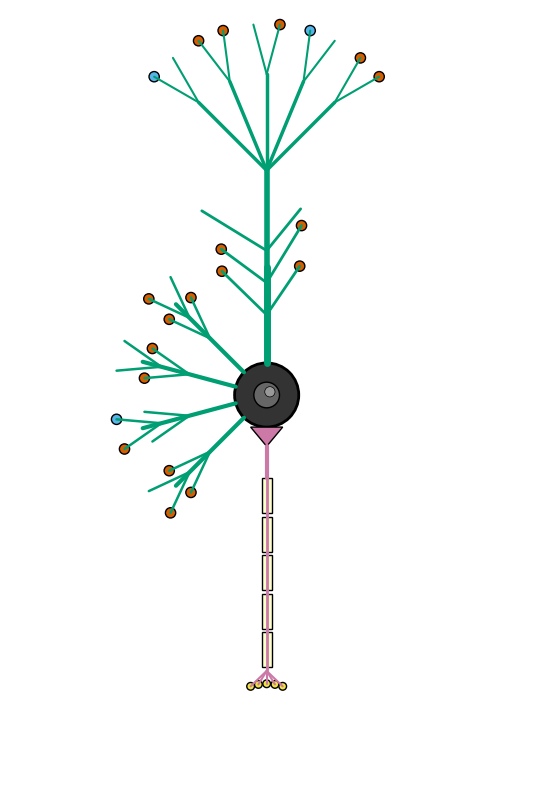
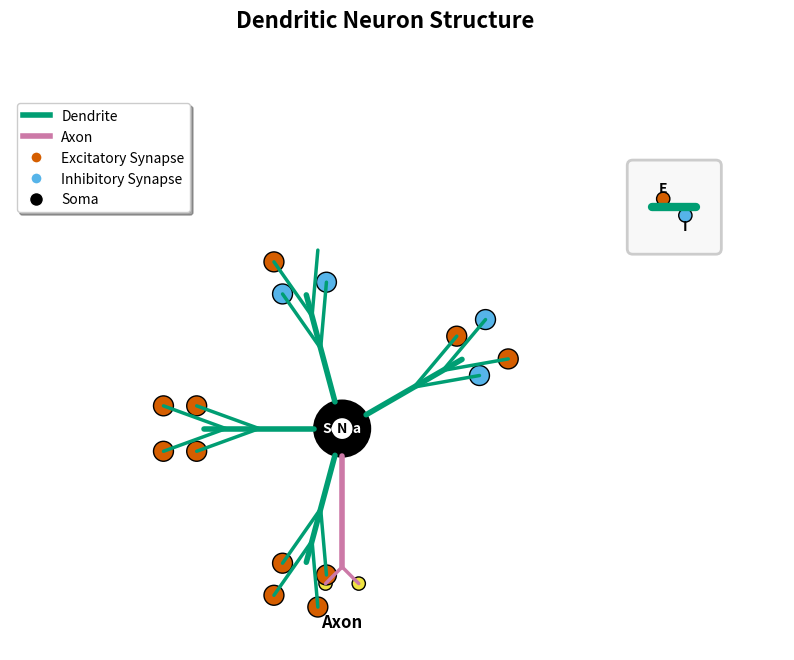

The script that saved these images, in order:
#!/usr/bin/env python3
"""
Script to regenerate the original dendritic diagram that was lost.
This recreates the professional dendritic neuron diagram from the deleted generate_documentation_figures.py file.
"""

import numpy as np
import matplotlib.pyplot as plt
from matplotlib.patches import FancyBboxPatch, Circle, Rectangle
import matplotlib.patches as patches
import matplotlib.patheffects as pe

# Professional color palette (from the deleted styles.py)
COLORS = {
    # Primary neural component colors
    'excitatory': '#D55E00',    # Orange (excitatory synapses/neurons)
    'inhibitory': '#56B4E9',    # Sky blue (inhibitory synapses/neurons)
    'soma': '#000000',          # Black (cell body)
    'dendrite': '#009E73',      # Green (dendritic branches)
    'axon': '#CC79A7',          # Pink (axonal projections)
    'synapse': '#F0E442',       # Yellow (synaptic terminals)

    # Interface and flow colors
    'arrow': '#0072B2',         # Blue (arrows and connections)
    'text': '#000000',          # Black (primary text)
    'text_secondary': '#666666', # Dark gray (secondary text)
    'text_light': '#999999',    # Light gray (annotations)

    # Background and interface
    'bg': '#FFFFFF',            # White (background)
    'bg_light': '#F8F8F8',      # Very light gray (backgrounds)
    'bg_medium': '#E8E8E8',     # Light gray (panels)
    'border': '#CCCCCC',        # Light gray (borders)

    # Semantic colors
    'success': '#27AE60',       # Green (success states)
    'warning': '#F39C12',       # Orange (warnings)
    'error': '#E74C3C',         # Red (errors)
    'info': '#3498DB',          # Blue (information)
}

# Font sizes
FONT_SIZES = {
    'title': 16,
    'subtitle': 14,
    'body': 12,
    'small': 10,
    'tiny': 8,
}

def create_shadow_effect(alpha=0.3, offset=(2, -2)):
    """Create a shadow effect for text."""
    return [pe.withStroke(linewidth=3, foreground='white', alpha=alpha),
            pe.SimplePatchShadow(offset=offset, alpha=alpha)]

def text(ax, x, y, text_str, size='body', weight='normal', ha='left', va='bottom', color=None, **kwargs):
    """Add text with consistent styling."""
    if color is None:
        color = COLORS['text']

    fontsize = FONT_SIZES.get(size, 12)

    ax.text(x, y, text_str, fontsize=fontsize, weight=weight,
            ha=ha, va=va, color=color, **kwargs)

def neuron(ax, center, kind='E', radius=0.3, label=None, shadow_preset='soft'):
    """Draw a neuron with professional styling."""
    x, y = center

    # Color based on neuron type
    if kind == 'E':
        color = COLORS['excitatory']
    elif kind == 'I':
        color = COLORS['inhibitory']
    elif kind == 'S':
        color = COLORS['soma']
    else:
        color = COLORS['soma']

    # Draw main circle
    circle = Circle((x, y), radius, facecolor=color, edgecolor='black', linewidth=2)
    ax.add_patch(circle)

    # Add label if provided
    if label:
        text(ax, x, y, label, size='small', weight='bold', ha='center', va='center', color='white')

    return circle

def draw_dendrite_branch(ax, start_pos, length, angle, linewidth=3, shadow_preset='soft'):
    """Draw a dendritic branch."""
    angle_rad = np.radians(angle)
    end_pos = (start_pos[0] + length * np.cos(angle_rad),
               start_pos[1] + length * np.sin(angle_rad))

    line = ax.plot([start_pos[0], end_pos[0]], [start_pos[1], end_pos[1]],
                   color=COLORS['dendrite'], linewidth=linewidth, solid_capstyle='round')

    return line, end_pos

def draw_synapse(ax, pos, synapse_type='E', size=0.15, shadow_preset='soft'):
    """Draw a synapse."""
    x, y = pos

    if synapse_type == 'E':
        color = COLORS['excitatory']
    else:
        color = COLORS['inhibitory']

    circle = Circle((x, y), size, facecolor=color, edgecolor='black', linewidth=1)
    ax.add_patch(circle)

    return circle

def professional_box(ax, center, width, height, facecolor=None, edgecolor=None,
                    label=None, shadow_preset='soft'):
    """Create a professional box with styling."""
    if facecolor is None:
        facecolor = COLORS['bg_light']
    if edgecolor is None:
        edgecolor = COLORS['border']

    x, y = center
    box = FancyBboxPatch((x - width/2, y - height/2), width, height,
                         boxstyle="round,pad=0.1",
                         facecolor=facecolor, edgecolor=edgecolor, linewidth=2)
    ax.add_patch(box)

    if label:
        text(ax, x, y, label, size='body', weight='bold', ha='center', va='center')

    return box

def save_figure(fig, filename, dpi=300):
    """Save figure in both PNG and SVG formats."""
    fig.savefig(f"{filename}.png", dpi=dpi, bbox_inches='tight', facecolor='white')
    fig.savefig(f"{filename}.svg", bbox_inches='tight', facecolor='white')

def create_clean_dendritic_neuron(output_file="clean_dendritic_diagram"):
    """
    Create a professional, anatomically correct dendritic neuron diagram.
    Perfect for first page or minimal presentation.
    """
    # Set random seed for reproducible diagram generation
    np.random.seed(42)

    fig, ax = plt.subplots(figsize=(8, 10))

    # Central soma - positioned in the center
    soma_x, soma_y = 0, 0
    soma_radius = 0.5

    # Draw soma with gradient effect
    soma_circle = Circle((soma_x, soma_y), soma_radius,
                        facecolor='#333333', edgecolor='black', linewidth=2)
    ax.add_patch(soma_circle)

    # Nucleus
    nucleus = Circle((soma_x, soma_y), 0.2,
                    facecolor='#666666',
                    edgecolor='black',
                    linewidth=1)
    ax.add_patch(nucleus)

    # Nucleolus
    nucleolus = Circle((soma_x + 0.05, soma_y + 0.05), 0.08,
                      facecolor='#999999',
                      edgecolor='black',
                      linewidth=0.5)
    ax.add_patch(nucleolus)

    # APICAL DENDRITES (top) - Main dendritic tree
    # Main apical dendrite trunk
    apical_start = (soma_x, soma_y + soma_radius)
    apical_mid = (soma_x, soma_y + 2.0)
    apical_end = (soma_x, soma_y + 3.5)

    # Draw main apical trunk with tapering
    points = np.array([apical_start, apical_mid, apical_end])
    widths = [5, 4, 3]
    for i in range(len(points)-1):
        ax.plot([points[i][0], points[i+1][0]], [points[i][1], points[i+1][1]],
               color=COLORS['dendrite'], linewidth=widths[i], solid_capstyle='round')

    # Apical tuft - branching at the top
    tuft_angles = [-45, -22.5, 0, 22.5, 45]
    for angle in tuft_angles:
        angle_rad = np.radians(angle)
        start = apical_end
        length = 1.5
        end = (start[0] + length * np.sin(angle_rad),
               start[1] + length * np.cos(angle_rad))

        # Primary tuft branch
        ax.plot([start[0], end[0]], [start[1], end[1]],
               color=COLORS['dendrite'], linewidth=2.5, solid_capstyle='round')

        # Secondary tuft branches
        for sub_angle_offset in [-15, 15]:
            sub_angle = angle + sub_angle_offset
            sub_angle_rad = np.radians(sub_angle)
            sub_length = 0.8
            sub_end = (end[0] + sub_length * np.sin(sub_angle_rad),
                      end[1] + sub_length * np.cos(sub_angle_rad))

            ax.plot([end[0], sub_end[0]], [end[1], sub_end[1]],
                   color=COLORS['dendrite'], linewidth=1.5, solid_capstyle='round')

            # Add synapses on tuft branches
            if np.random.random() < 0.7:
                synapse_type = 'E' if np.random.random() < 0.8 else 'I'
                draw_synapse(ax, sub_end, synapse_type=synapse_type,
                           size=0.08, shadow_preset='soft')

    # Oblique dendrites (branching from apical trunk)
    oblique_positions = [0.3, 0.5, 0.7]
    for pos_ratio in oblique_positions:
        branch_point = (soma_x, soma_y + soma_radius + pos_ratio * 2.5)
        for side in [-1, 1]:
            angle = side * np.random.uniform(30, 60)
            angle_rad = np.radians(angle)
            length = np.random.uniform(0.8, 1.2)
            end = (branch_point[0] + length * np.sin(angle_rad),
                  branch_point[1] + length * np.cos(angle_rad))

            ax.plot([branch_point[0], end[0]], [branch_point[1], end[1]],
                   color=COLORS['dendrite'], linewidth=2, solid_capstyle='round')

            # Add synapse
            if np.random.random() < 0.6:
                synapse_type = 'E' if np.random.random() < 0.75 else 'I'
                draw_synapse(ax, end, synapse_type=synapse_type,
                           size=0.08, shadow_preset='soft')

    # BASAL DENDRITES (radiating from soma sides)
    basal_angles = [135, 165, 195, 225]  # Lower hemisphere angles
    for angle in basal_angles:
        angle_rad = np.radians(angle)

        # Primary basal dendrite
        start_pos = (soma_x + soma_radius * np.cos(angle_rad),
                    soma_y + soma_radius * np.sin(angle_rad))
        primary_length = 1.5
        primary_end = (start_pos[0] + primary_length * np.cos(angle_rad),
                      start_pos[1] + primary_length * np.sin(angle_rad))

        ax.plot([start_pos[0], primary_end[0]], [start_pos[1], primary_end[1]],
               color=COLORS['dendrite'], linewidth=3, solid_capstyle='round')

        # Secondary basal branches
        for branch_ratio in [0.5, 0.8]:
            branch_point = (start_pos[0] + branch_ratio * primary_length * np.cos(angle_rad),
                           start_pos[1] + branch_ratio * primary_length * np.sin(angle_rad))

            for offset in [-20, 20]:
                branch_angle = angle + offset
                branch_angle_rad = np.radians(branch_angle)
                branch_length = 0.7
                branch_end = (branch_point[0] + branch_length * np.cos(branch_angle_rad),
                             branch_point[1] + branch_length * np.sin(branch_angle_rad))

                ax.plot([branch_point[0], branch_end[0]], [branch_point[1], branch_end[1]],
                       color=COLORS['dendrite'], linewidth=1.8, solid_capstyle='round')

                # Add synapses
                if np.random.random() < 0.7:
                    synapse_type = 'E' if np.random.random() < 0.7 else 'I'
                    draw_synapse(ax, branch_end, synapse_type=synapse_type,
                               size=0.08, shadow_preset='soft')

    # AXON (bottom) - Anatomically correct
    # Axon hillock
    hillock_start = (soma_x, soma_y - soma_radius)
    hillock_end = (soma_x, soma_y - soma_radius - 0.3)

    # Draw axon hillock (cone shape)
    hillock_width = 0.25
    hillock = patches.Polygon([
        (hillock_start[0] - hillock_width, hillock_start[1]),
        (hillock_start[0] + hillock_width, hillock_start[1]),
        (hillock_end[0], hillock_end[1])
    ], facecolor=COLORS['axon'], edgecolor='black', linewidth=1)
    ax.add_patch(hillock)

    # Initial segment
    initial_segment_end = (soma_x, hillock_end[1] - 0.5)
    ax.plot([hillock_end[0], initial_segment_end[0]],
           [hillock_end[1], initial_segment_end[1]],
           color=COLORS['axon'], linewidth=3, solid_capstyle='round')

    # Myelinated axon (with nodes of Ranvier)
    axon_length = 3.0
    num_segments = 5
    segment_length = axon_length / num_segments

    current_y = initial_segment_end[1]
    for i in range(num_segments):
        # Myelinated segment
        segment_start = (soma_x, current_y)
        segment_end = (soma_x, current_y - segment_length * 0.9)

        # Draw myelin sheath
        myelin_rect = Rectangle((soma_x - 0.08, current_y - segment_length * 0.9),
                               0.16, segment_length * 0.9,
                               facecolor='#FFFFCC', edgecolor='black', linewidth=1)
        ax.add_patch(myelin_rect)

        # Draw axon inside
        ax.plot([segment_start[0], segment_end[0]],
               [segment_start[1], segment_end[1]],
               color=COLORS['axon'], linewidth=2, solid_capstyle='round')

        # Node of Ranvier
        current_y -= segment_length * 0.9
        node_end = current_y - segment_length * 0.1
        ax.plot([soma_x, soma_x], [current_y, node_end],
               color=COLORS['axon'], linewidth=2, solid_capstyle='round')
        current_y = node_end

    # Axon terminals
    terminal_y = current_y - 0.5
    terminal_angles = [-30, -15, 0, 15, 30]

    for angle in terminal_angles:
        angle_rad = np.radians(angle)
        branch_end = (soma_x + 0.5 * np.sin(angle_rad),
                     terminal_y + 0.3 * np.cos(angle_rad))

        # Axon branch
        ax.plot([soma_x, branch_end[0]], [current_y, branch_end[1]],
               color=COLORS['axon'], linewidth=1.5, solid_capstyle='round')

        # Synaptic bouton
        bouton = Circle(branch_end, 0.06,
                       facecolor=COLORS['synapse'],
                       edgecolor='black',
                       linewidth=1)
        ax.add_patch(bouton)

    # Set axis properties
    ax.set_xlim(-4, 4)
    ax.set_ylim(-6, 6)
    ax.set_aspect('equal')
    ax.axis('off')

    # Save the figure
    save_figure(fig, output_file)
    plt.close(fig)

    print(f"Professional dendritic diagram saved as {output_file}.png and {output_file}.svg")
    return output_file

def create_basic_dendritic_neuron(branching=(2, 3), syn_probs=None, output_file="dendritic_diagram"):
    """
    Create a clean dendritic neuron diagram with reduced clutter.
    
    Parameters:
    -----------
    branching : tuple
        (primary_branches, secondary_branches) counts
    syn_probs : dict or None
        Synapse probabilities {'E': 0.7, 'I': 0.3}
    output_file : str
        Base name for output files
    """
    if syn_probs is None:
        syn_probs = {'E': 0.7, 'I': 0.3}

    fig, ax = plt.subplots(figsize=(10, 8))

    # Central soma
    soma_x, soma_y = 0, 0
    soma_circle = neuron(ax, (soma_x, soma_y), kind='S', radius=0.5,
                        label='Soma', shadow_preset='hard')

    # Nucleus
    nucleus = Circle((soma_x, soma_y), 0.2,
                    facecolor='white',
                    edgecolor='black',
                    linewidth=1)
    ax.add_patch(nucleus)
    text(ax, soma_x, soma_y, 'N', size='small', weight='bold',
         ha='center', va='center')

    # Axon with simplified structure
    axon_start = (soma_x, soma_y - 0.5)
    axon_end = (soma_x, soma_y - 2.5)
    ax.plot([axon_start[0], axon_end[0]], [axon_start[1], axon_end[1]],
           color=COLORS['axon'], linewidth=4, solid_capstyle='round')

    # Axon terminals
    terminal_positions = [(soma_x - 0.3, soma_y - 2.8), (soma_x + 0.3, soma_y - 2.8)]
    for tx, ty in terminal_positions:
        ax.plot([axon_end[0], tx], [axon_end[1], ty],
               color=COLORS['axon'], linewidth=2.5, solid_capstyle='round')
        terminal = Circle((tx, ty), 0.12,
                         facecolor=COLORS['synapse'],
                         edgecolor='black',
                         linewidth=1)
        ax.add_patch(terminal)

    text(ax, soma_x, soma_y - 3.5, 'Axon', size='body', weight='bold',
         ha='center', va='center')

    # Dendrites - only two hierarchical levels
    np.random.seed(42)
    dendrite_angles = np.linspace(30, 330, num=branching[0], endpoint=False)

    for angle in dendrite_angles:
        angle_rad = np.radians(angle)

        # Primary dendrite
        start_pos = (soma_x + 0.5 * np.cos(angle_rad),
                    soma_y + 0.5 * np.sin(angle_rad))
        primary_length = 2.0

        dendrite_line, primary_end = draw_dendrite_branch(
            ax, start_pos, primary_length, angle,
            linewidth=4, shadow_preset='soft'
        )

        # Secondary branches
        for i in range(branching[1]):
            branch_start_ratio = 0.5 + i * 0.3
            branch_start = (
                start_pos[0] + branch_start_ratio * primary_length * np.cos(angle_rad),
                start_pos[1] + branch_start_ratio * primary_length * np.sin(angle_rad)
            )

            # Branch angles
            branch_offsets = [-20, 20] if branching[1] == 2 else [-25, 0, 25]
            for offset in branch_offsets:
                branch_angle = angle + offset
                branch_line, branch_end = draw_dendrite_branch(
                    ax, branch_start, 1.2, branch_angle,
                    linewidth=2.5, shadow_preset='soft'
                )

                # Add synapses with controlled probability
                if np.random.random() < 0.8:  # 80% chance of synapse
                    synapse_type = 'E' if np.random.random() < syn_probs['E'] else 'I'
                    draw_synapse(ax, branch_end, synapse_type=synapse_type,
                               size=0.18, shadow_preset='soft')

    # Add zoomed-in synapse inset
    inset_x, inset_y = 6, 4
    inset_size = 1.5

    # Inset box
    inset_box = professional_box(
        ax, (inset_x, inset_y),
        inset_size, inset_size,
        facecolor=COLORS['bg_light'],
        edgecolor=COLORS['border'],
        shadow_preset='soft'
    )

    # Draw magnified synapse detail
    synapse_detail_x, synapse_detail_y = inset_x, inset_y

    # Draw dendrite segment
    ax.plot([synapse_detail_x - 0.4, synapse_detail_x + 0.4],
           [synapse_detail_y, synapse_detail_y],
           color=COLORS['dendrite'], linewidth=6, solid_capstyle='round')

    # Draw synapses
    draw_synapse(ax, (synapse_detail_x - 0.2, synapse_detail_y + 0.15),
                synapse_type='E', size=0.12)
    draw_synapse(ax, (synapse_detail_x + 0.2, synapse_detail_y - 0.15),
                synapse_type='I', size=0.12)

    # Add labels
    text(ax, synapse_detail_x - 0.2, synapse_detail_y + 0.35, 'E',
         size='small', weight='bold', ha='center', va='center')
    text(ax, synapse_detail_x + 0.2, synapse_detail_y - 0.35, 'I',
         size='small', weight='bold', ha='center', va='center')

    # Add legend
    legend_elements = [
        plt.Line2D([0], [0], color=COLORS['dendrite'], lw=4, label='Dendrite'),
        plt.Line2D([0], [0], color=COLORS['axon'], lw=4, label='Axon'),
        plt.Line2D([0], [0], marker='o', color='w', markerfacecolor=COLORS['excitatory'],
                  markersize=8, label='Excitatory Synapse'),
        plt.Line2D([0], [0], marker='o', color='w', markerfacecolor=COLORS['inhibitory'],
                  markersize=8, label='Inhibitory Synapse'),
        plt.Line2D([0], [0], marker='o', color='w', markerfacecolor=COLORS['soma'],
                  markersize=10, label='Soma')
    ]

    ax.legend(handles=legend_elements, loc='upper left', bbox_to_anchor=(0, 1),
             frameon=True, fancybox=True, shadow=True)

    # Set axis properties
    ax.set_xlim(-6, 8)
    ax.set_ylim(-4, 6)
    ax.set_aspect('equal')
    ax.axis('off')

    # Add title
    fig.suptitle('Dendritic Neuron Structure',
                fontsize=FONT_SIZES['title'],
                weight='bold',
                y=0.95)

    # Save the figure
    save_figure(fig, output_file)
    plt.close(fig)

    print(f"Dendritic diagram saved as {output_file}.png and {output_file}.svg")
    return output_file

def main():
    """Generate the original dendritic diagram."""
    print("Regenerating dendritic diagrams...")
    print("=" * 50)

    # Create the clean version for first page (no text)
    clean_file = create_clean_dendritic_neuron()

    # Create a comprehensive version with fewer branches
    comprehensive_file = create_basic_dendritic_neuron(
        branching=(4, 2),
        syn_probs={'E': 0.7, 'I': 0.3},
        output_file="comprehensive_dendritic_diagram"
    )

    print("=" * 50)
    print("Dendritic diagrams generated successfully!")
    print(f"Clean version (no text): {clean_file}.png, {clean_file}.svg")
    print(f"Comprehensive version: {comprehensive_file}.png, {comprehensive_file}.svg")
    print("\nTo copy to your original location:")
    print(f"cp {clean_file}.png docs/source/_static/dendritic_diagram.png")

if __name__ == "__main__":
    main()
